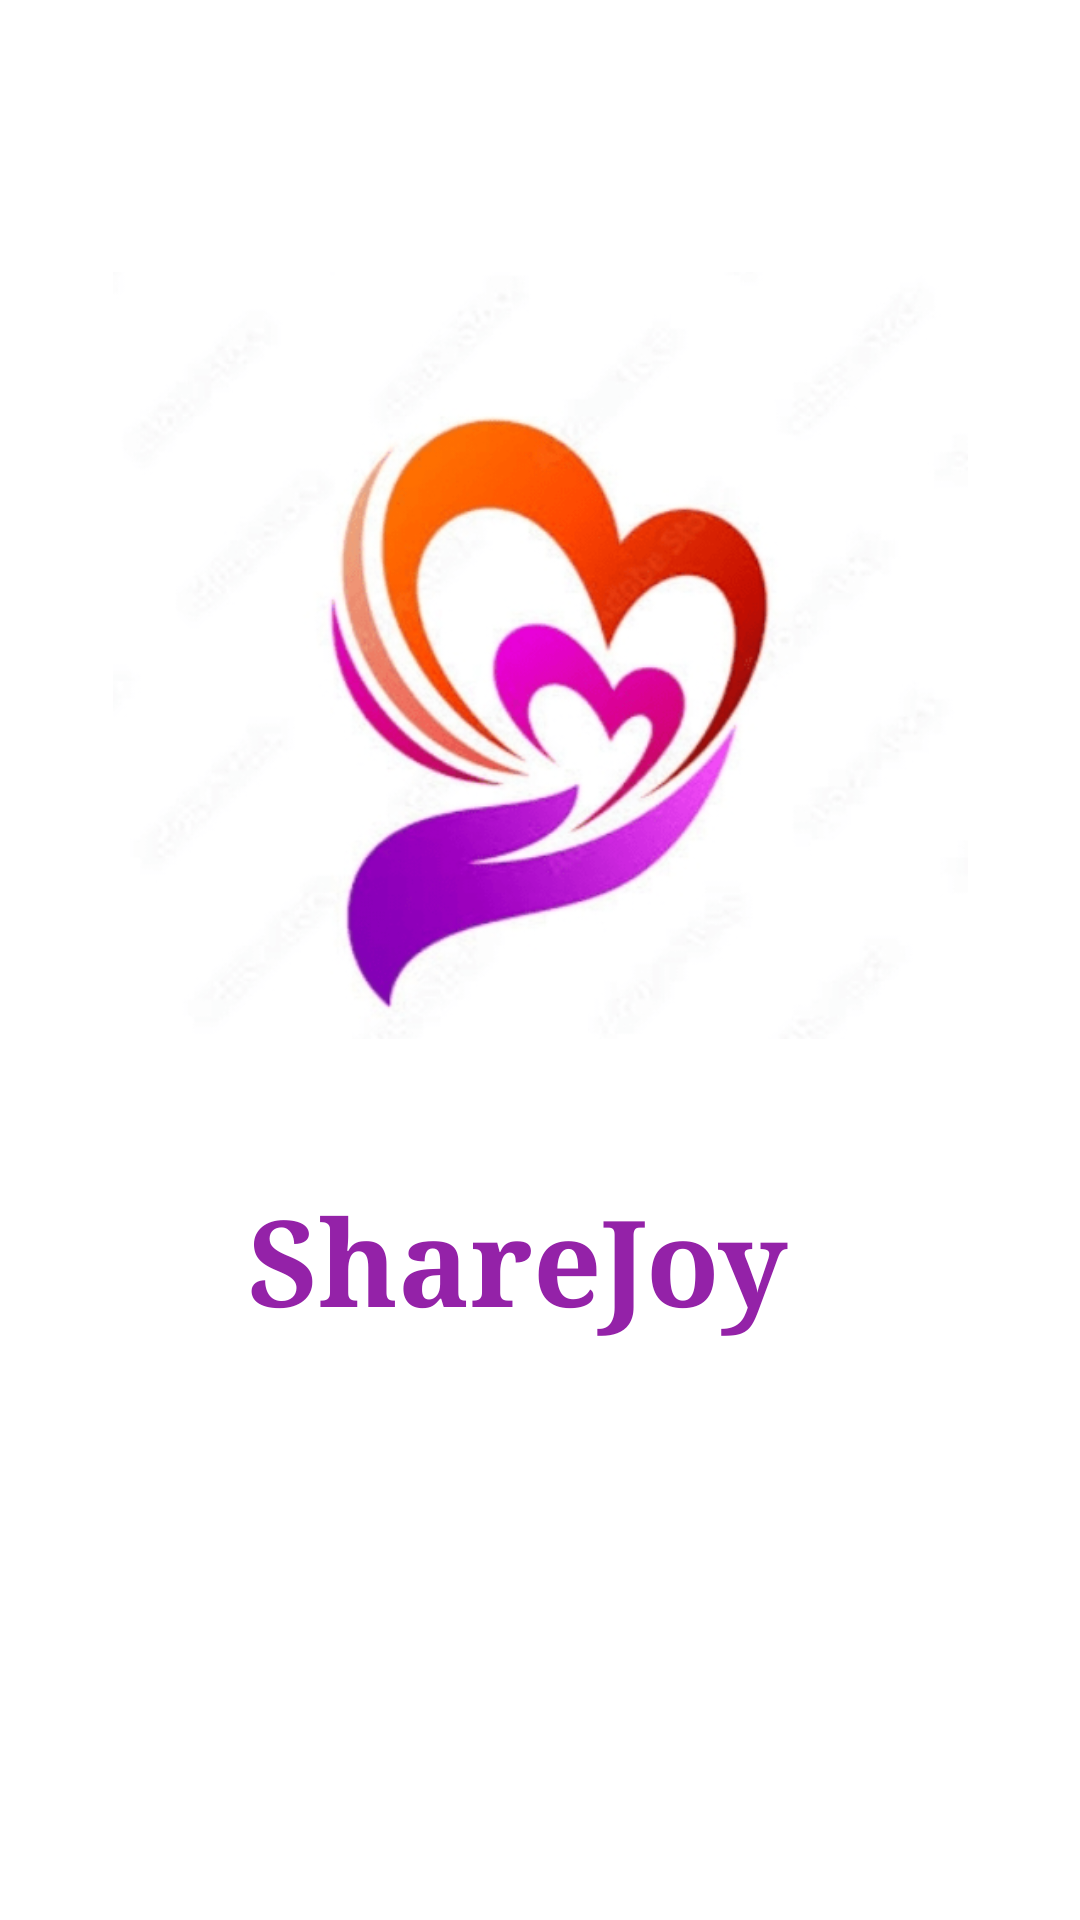

Produce the Android XML layout that renders to this screen, including the resource entries it uses.
<!-- AndroidManifest.xml: application theme Theme.SJ_demo -->
<!-- res/layout/activity_main.xml -->
<?xml version="1.0" encoding="utf-8"?>
<androidx.constraintlayout.widget.ConstraintLayout xmlns:android="http://schemas.android.com/apk/res/android"
    xmlns:app="http://schemas.android.com/apk/res-auto"
    xmlns:tools="http://schemas.android.com/tools"
    android:layout_width="match_parent"
    android:layout_height="match_parent"
    android:background="#FFFFFF"
    android:splitMotionEvents="false"
    tools:context="comman1.MainActivity">

    <ImageView
        android:id="@+id/imageView1"
        android:layout_width="285dp"
        android:layout_height="333dp"
        android:layout_marginTop="52dp"
        app:layout_constraintEnd_toEndOf="parent"
        app:layout_constraintStart_toStartOf="parent"
        app:layout_constraintTop_toTopOf="parent"
        app:srcCompat="@drawable/main_logo" />

    <TextView
        android:id="@+id/textView"
        android:layout_width="225dp"
        android:layout_height="60dp"
        android:layout_marginTop="8dp"
        android:fontFamily="serif"
        android:text="ShareJoy"
        android:textColor="#9422A8"
        android:textSize="40sp"
        android:textStyle="bold"
        app:layout_constraintEnd_toEndOf="parent"
        app:layout_constraintHorizontal_bias="0.612"
        app:layout_constraintStart_toStartOf="parent"
        app:layout_constraintTop_toBottomOf="@+id/imageView1" />
</androidx.constraintlayout.widget.ConstraintLayout>
<!-- resources referenced by this layout -->
<resources>
  <!-- drawable main_logo: png bitmap (drawable, 49884 bytes) -->
  <style name="Theme.SJ_demo" parent="Base.Theme.SJ_demo" />
  <style name="Base.Theme.SJ_demo" parent="Theme.Material3.DayNight.NoActionBar">
          
          
      </style>
</resources>
